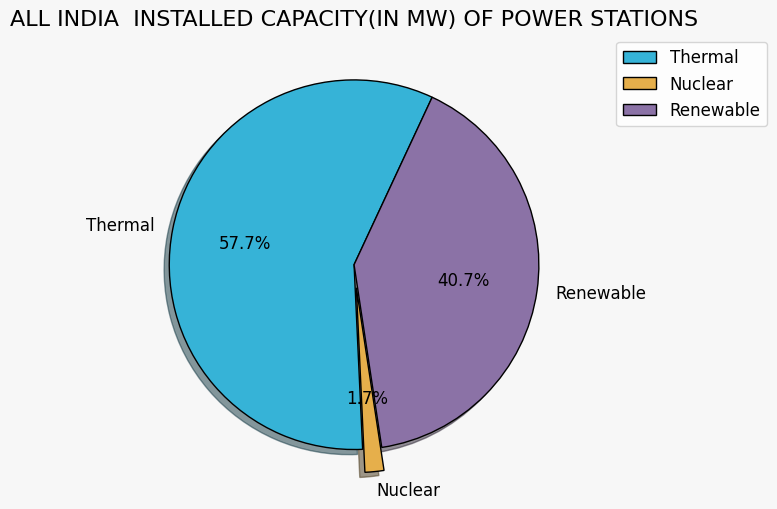

Write Python code to recreate this figure.
#all data from here: https://cea.nic.in/wp-content/uploads/installed/2022/11/IC_Nov_2022.pdf
#ALL INDIA  INSTALLED CAPACITY Pie Chart

import matplotlib.pyplot as plt
import matplotlib as mpl

# set font style and size
mpl.rcParams['font.family'] = 'sans-serif'
mpl.rcParams['font.sans-serif'] = 'Arial'
mpl.rcParams['font.size'] = 12

# set color palette
colors = ['#36b3d7', '#e6af4b', '#8b72a6']

slices = [236018.90, 6780.00, 166362.31]
activities = ['Thermal','Nuclear','Renewable']

# set figure size and background color
fig, ax = plt.subplots(figsize=(8, 6), facecolor='#f7f7f7')

# plot pie chart
patches, texts, autotexts = ax.pie(slices, labels=activities, startangle=65, shadow=True,
                                   explode=(0,0.125,0), autopct='%.1f%%', 
                                   colors=colors, wedgeprops={"edgecolor": "k", "linewidth": 1}, 
                                   textprops={"color": "k"})

# set title and legend
plt.title('ALL INDIA  INSTALLED CAPACITY(IN MW) OF POWER STATIONS', fontsize=16)
plt.legend(patches, activities, bbox_to_anchor=(1.05, 1), loc='upper left', fontsize=12)


# show plot
plt.show()
